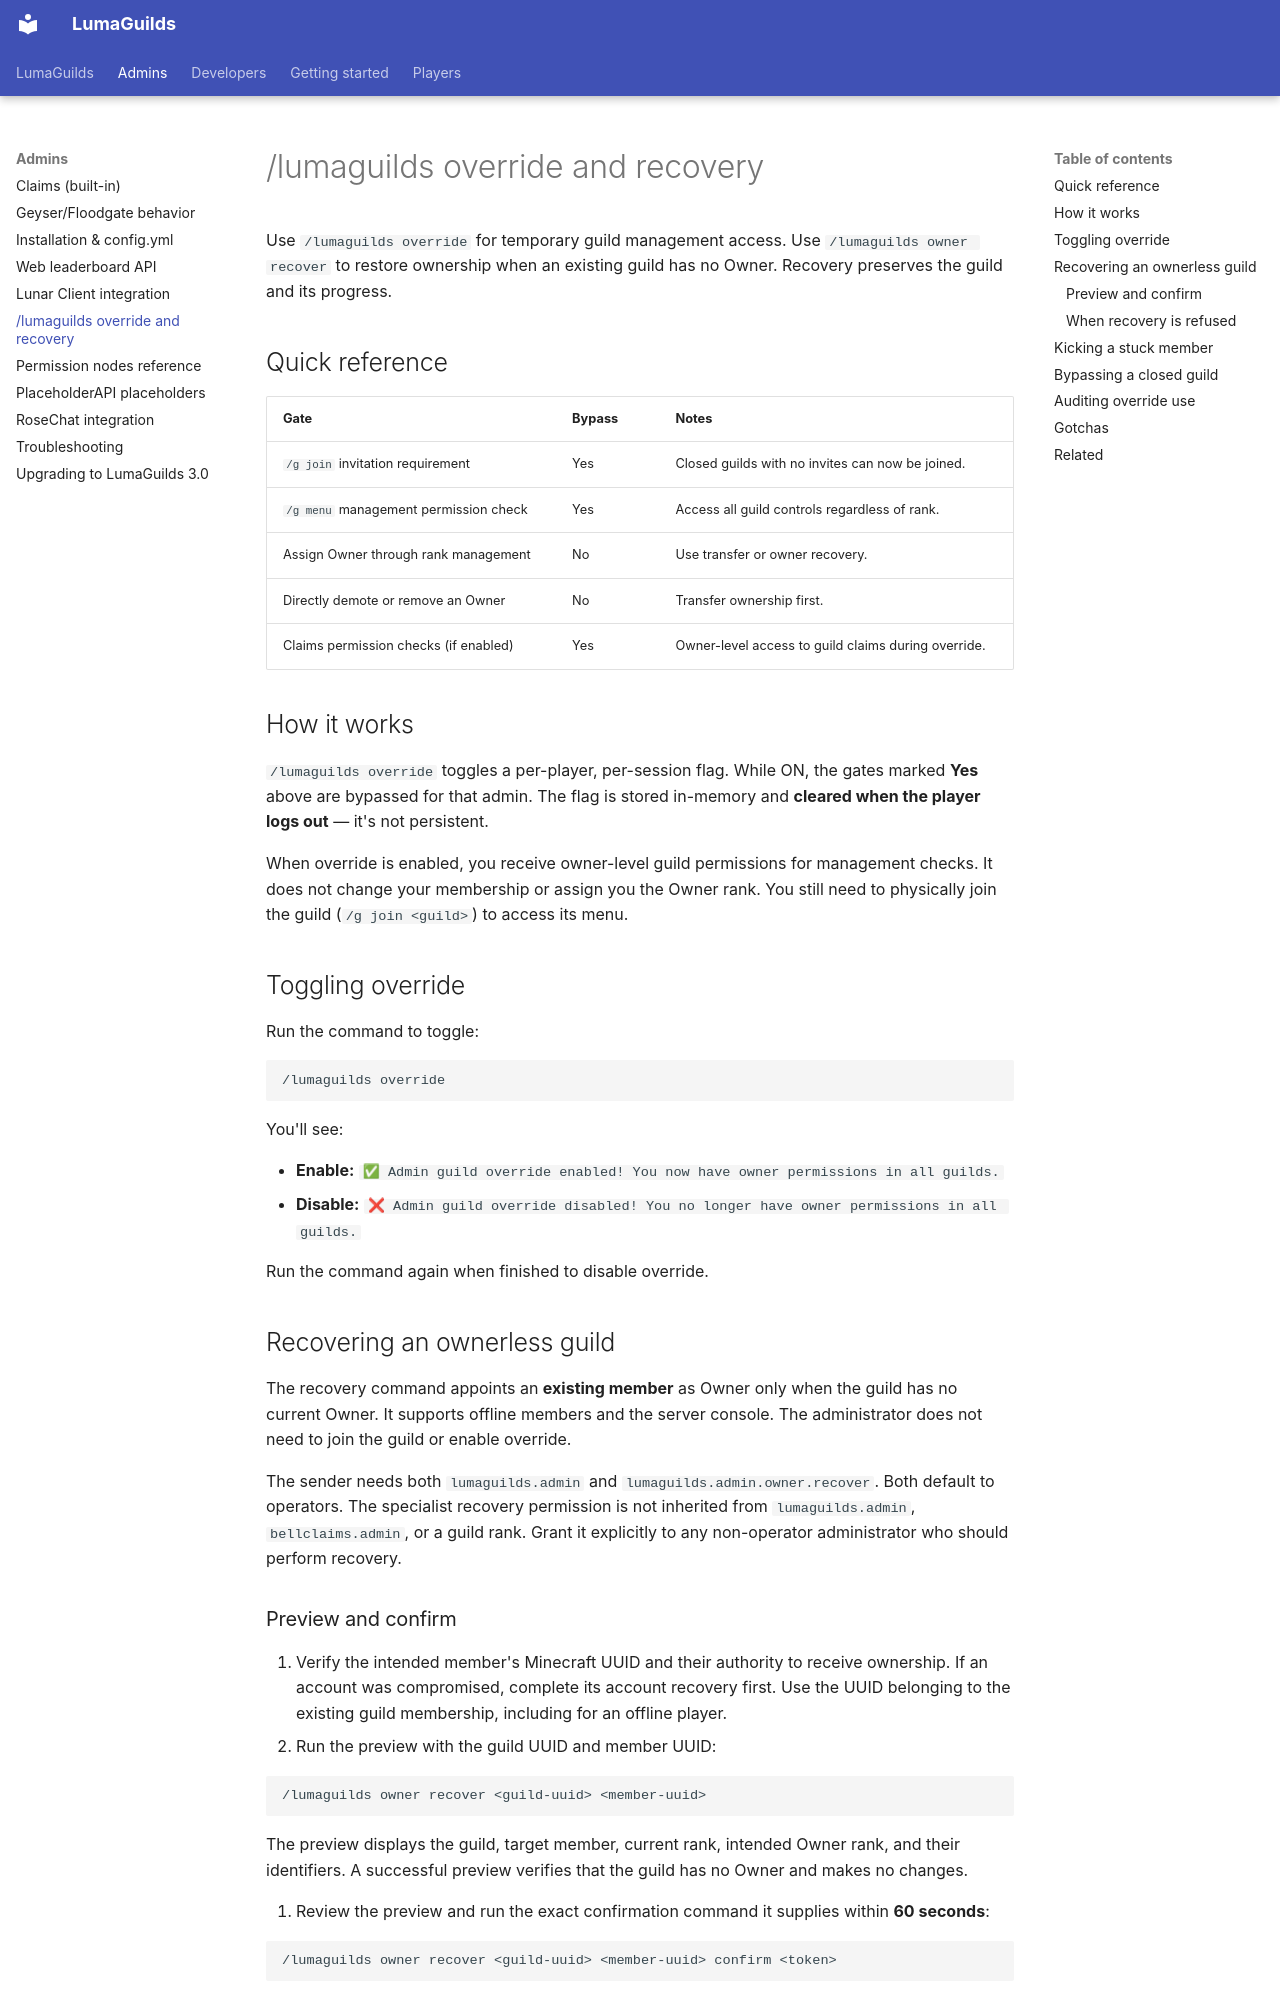

repository: BadgersMC/LumaGuilds · page: admins/override/index.html · generator: mkdocs

---
title: /lumaguilds override and recovery
audience: admin
topic: override
summary: Use admin override for management access and the guarded owner recovery command to repair an ownerless guild.
keywords: [override, recovery, admin, lumaguilds, broken guild, ownerless]
related: [permissions, troubleshooting]
updated: 2026-10-20
---

# /lumaguilds override and recovery

Use `/lumaguilds override` for temporary guild management access. Use
`/lumaguilds owner recover` to restore ownership when an existing guild has no
Owner. Recovery preserves the guild and its progress.

## Quick reference

| Gate | Bypass | Notes |
|------|--------|-------|
| `/g join` invitation requirement | Yes | Closed guilds with no invites can now be joined. |
| `/g menu` management permission check | Yes | Access all guild controls regardless of rank. |
| Assign Owner through rank management | No | Use transfer or owner recovery. |
| Directly demote or remove an Owner | No | Transfer ownership first. |
| Claims permission checks (if enabled) | Yes | Owner-level access to guild claims during override. |

## How it works

`/lumaguilds override` toggles a per-player, per-session flag. While ON, the
gates marked **Yes** above are bypassed for that admin. The flag is stored
in-memory and **cleared when the player logs out** — it's not persistent.

When override is enabled, you receive owner-level guild permissions for
management checks. It does not change your membership or assign you the Owner
rank. You still need to physically join the guild (`/g join <guild>`) to access
its menu.

## Toggling override

Run the command to toggle:

```bash
/lumaguilds override
```

You'll see:

- **Enable:** `✅ Admin guild override enabled! You now have owner permissions in all guilds.`
- **Disable:** `❌ Admin guild override disabled! You no longer have owner permissions in all guilds.`

Run the command again when finished to disable override.

## Recovering an ownerless guild

The recovery command appoints an **existing member** as Owner only when the
guild has no current Owner. It supports offline members and the server console.
The administrator does not need to join the guild or enable override.

The sender needs both `lumaguilds.admin` and `lumaguilds.admin.owner.recover`.
Both default to operators. The specialist recovery permission is not inherited
from `lumaguilds.admin`, `bellclaims.admin`, or a guild rank. Grant it
explicitly to any non-operator administrator who should perform recovery.
